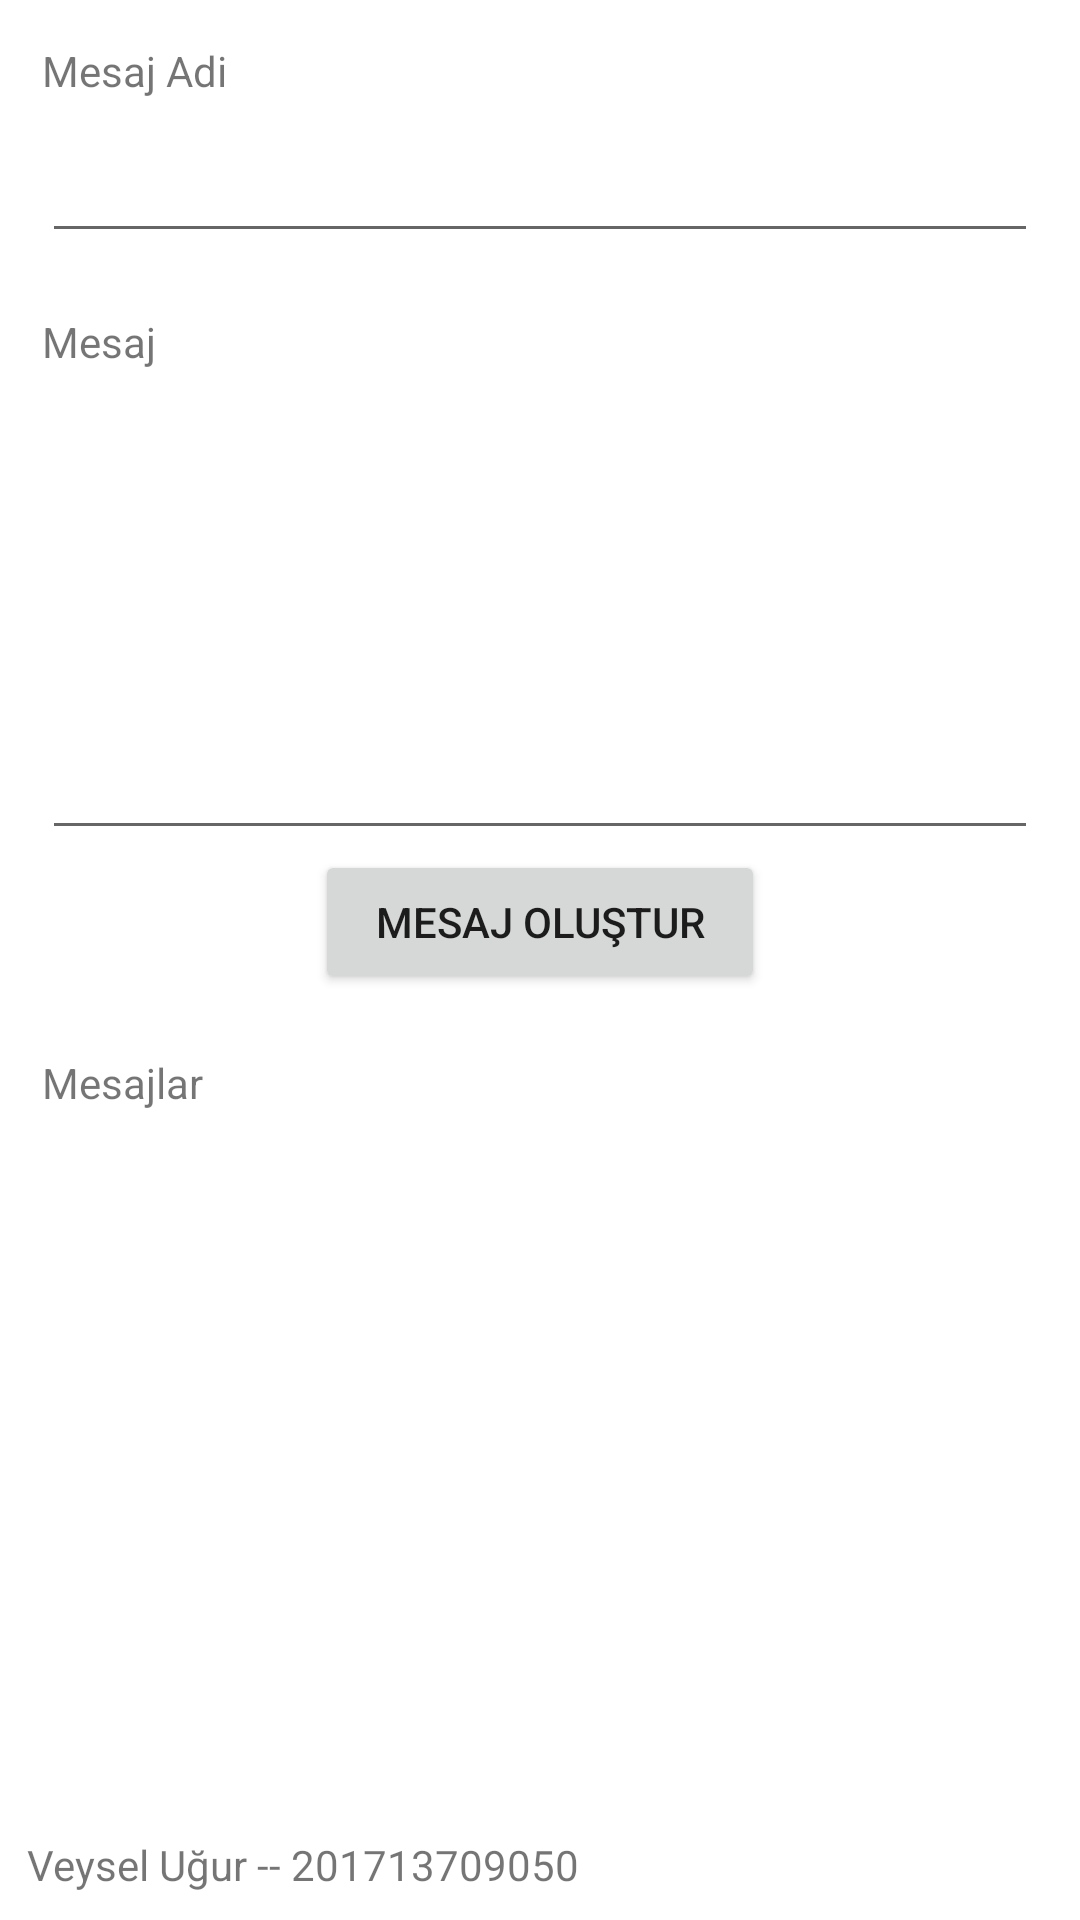

Layout XML and referenced resources for this Android screen:
<!-- AndroidManifest.xml: application theme Theme.GrupSmsUygulamasi -->
<!-- res/layout/fragment_mesaj_olustur.xml -->
<?xml version="1.0" encoding="utf-8"?>
<FrameLayout xmlns:android="http://schemas.android.com/apk/res/android"
    xmlns:tools="http://schemas.android.com/tools"
    android:layout_width="match_parent"
    android:layout_height="match_parent"
    tools:context=".ui.MesajOlustur.MesajOlusturFragment">

    <LinearLayout
        android:layout_width="match_parent"
        android:layout_height="match_parent"
        android:orientation="vertical">

        <LinearLayout
            android:layout_width="match_parent"
            android:layout_height="150dp"
            android:layout_weight="1"
            android:orientation="vertical"
            android:padding="14dp">

            <TextView
                android:id="@+id/textView6"
                android:layout_width="match_parent"
                android:layout_height="wrap_content"
                android:text="Mesaj Adi" />

            <EditText
                android:id="@+id/mesajAdiId"
                android:layout_width="match_parent"
                android:layout_height="wrap_content"
                android:layout_marginTop="10dp"
                android:ems="10"
                android:inputType="text" />

            <TextView
                android:id="@+id/textView8"
                android:layout_width="match_parent"
                android:layout_height="wrap_content"
                android:layout_marginTop="20dp"
                android:text="Mesaj" />

            <EditText
                android:id="@+id/mesajIcerikId"
                android:layout_width="match_parent"
                android:layout_height="150dp"
                android:layout_marginTop="10dp"
                android:ems="10"
                android:gravity="top|left"
                android:inputType="textMultiLine"
                android:rotationX="0"
                android:textStyle="bold" />

            <Button
                android:id="@+id/mesajOlustur_Id"
                android:layout_width="150dp"
                android:layout_height="wrap_content"
                android:layout_gravity="center"
                android:text="Mesaj Oluştur" />

            <TextView
                android:id="@+id/textView9"
                android:layout_width="match_parent"
                android:layout_height="wrap_content"
                android:layout_marginTop="20dp"
                android:text="Mesajlar" />

            <androidx.recyclerview.widget.RecyclerView
                android:id="@+id/mesajlarId"
                android:layout_width="match_parent"
                android:layout_height="match_parent"
                android:layout_marginTop="10dp" />
        </LinearLayout>

        <TextView
            android:id="@+id/textView5"
            android:layout_width="match_parent"
            android:layout_height="wrap_content"
            android:padding="9dp"
            android:text="Veysel Uğur -- 201713709050" />
    </LinearLayout>
</FrameLayout>
<!-- resources referenced by this layout -->
<resources>
  <style name="Theme.GrupSmsUygulamasi" parent="Theme.MaterialComponents.DayNight.DarkActionBar">
          
          <item name="colorPrimary">@color/haki</item>
          <item name="colorPrimaryVariant">@color/purple_700</item>
          <item name="colorOnPrimary">@color/white</item>
          
          <item name="colorSecondary">@color/teal_200</item>
          <item name="colorSecondaryVariant">@color/teal_700</item>
          <item name="colorOnSecondary">@color/black</item>
          
          <item name="android:statusBarColor">?attr/colorPrimaryVariant</item>
          
      </style>
  <color name="haki">#3B4A0B</color>
  <color name="purple_700">#FF3700B3</color>
  <color name="white">#FFFFFFFF</color>
  <color name="teal_200">#FF03DAC5</color>
  <color name="teal_700">#FF018786</color>
  <color name="black">#FF000000</color>
</resources>
